Run: headless pygame with SDL's dummy video driver; simulated clock (each Clock.tick advances the game by its frame time, no real sleeping); random seed 0; keys injected as events and as key.get_pressed() state; mouse plan: one left click at the window centre at the start of phase 2, then a move to the lower-right quarter at the start of phase 3.
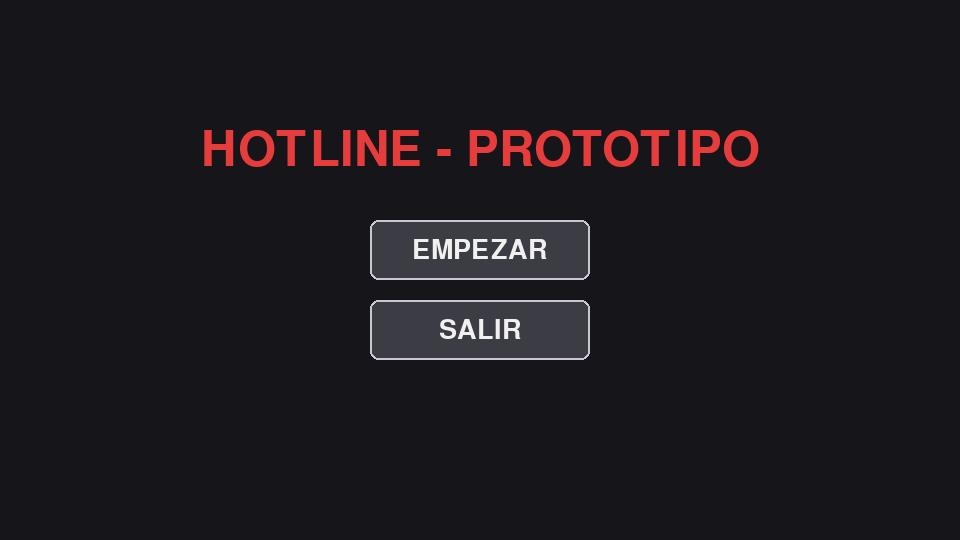
Frame 1 of 4 · flips 1–60 · no input
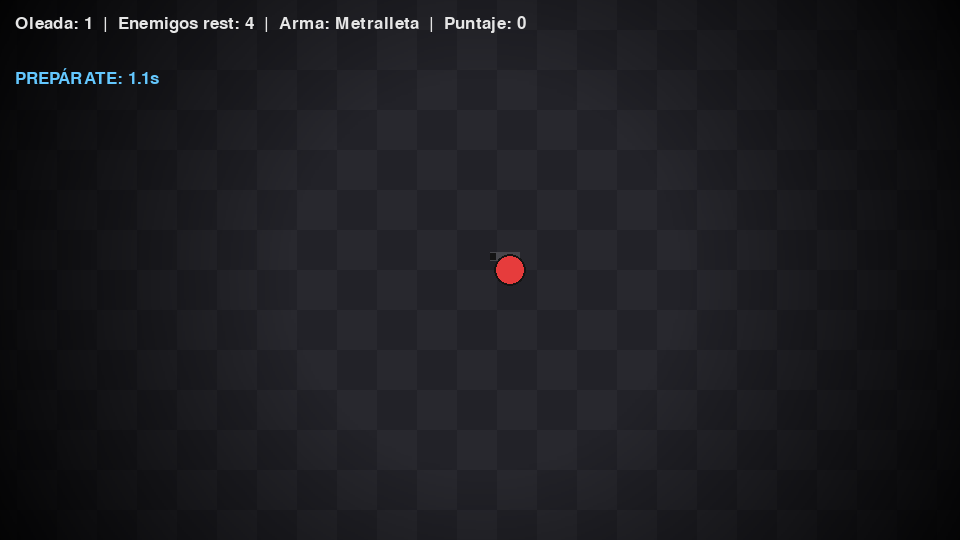
Frame 2 of 4 · flips 61–180 · clicked the window centre · tapped SPACE, RETURN · held RIGHT (→), D
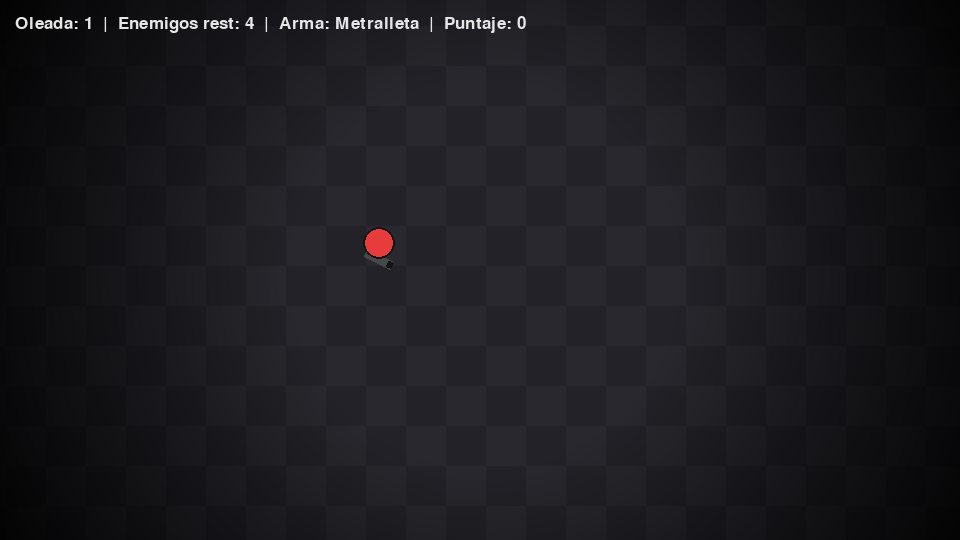
Frame 3 of 4 · flips 181–300 · moved the mouse to the lower-right quarter · held DOWN (↓), S
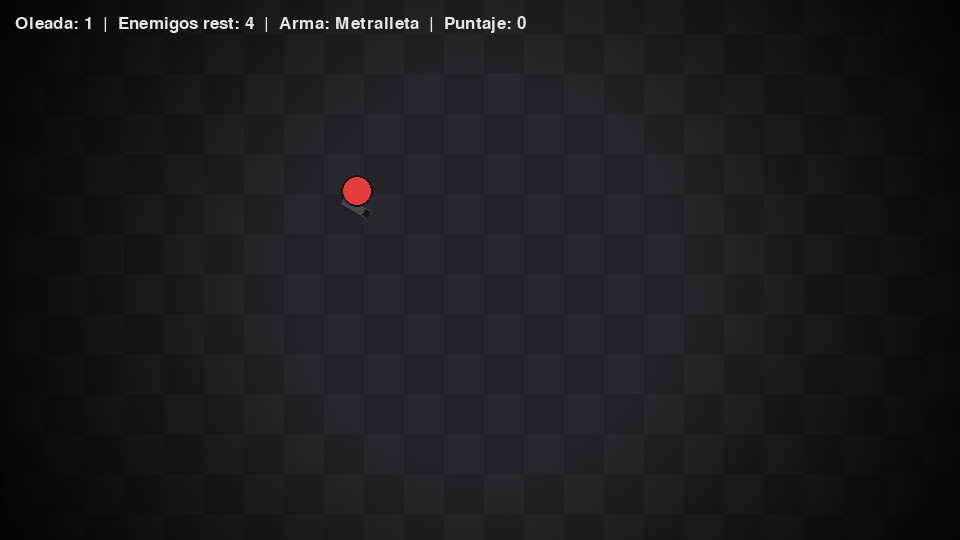
Frame 4 of 4 · flips 301–420 · held LEFT (←), A, UP (↑), W

The pygame program that drew these frames:

import pygame
import math
import random

pygame.init()

ANCHO, ALTO = 960, 540
pantalla = pygame.display.set_mode((ANCHO, ALTO))
pygame.display.set_caption("Hotline - prototipo")
reloj = pygame.time.Clock()
fuente_grande = pygame.font.SysFont(None, 72)
fuente_media = pygame.font.SysFont(None, 40)
fuente_chica = pygame.font.SysFont(None, 26)

CENTRO_PANTALLA = pygame.Vector2(ANCHO / 2, ALTO / 2)

# =========================================================
# CONFIG GENERAL
# =========================================================
TIEMPO_GRACIA_INICIAL = 3.0   # segundos

jugador_radio = 16
VELOCIDAD = 280
TILE = 40
COLOR_TILE_A = (40, 40, 46)
COLOR_TILE_B = (34, 34, 40)
COLOR_JUGADOR = (230, 60, 60)
DISTANCIA_SPAWN = 550
BALA_TAMANO = 8
BALA_ALCANCE = 750

# --- Dash ---
DASH_MAX_CARGAS = 3
DASH_VELOCIDAD = 780
DASH_DURACION = 0.15
DASH_RECARGA_TIEMPO = 3.0
RALENTIZADO_DURACION = 2.0
RALENTIZADO_MULT = 0.45

# --- Armas ---
ARMAS = ["Metralleta", "Escopeta", "Bazuca"]
METRALLETA_COOLDOWN = 0.15
METRALLETA_BALAS_RECARGA = 5
METRALLETA_TIEMPO_RECARGA = 2.0
ESCOPETA_COOLDOWN = 0.8
ESCOPETA_PERDIGONES = 4
ESCOPETA_SPREAD_GRADOS = 28
ESCOPETA_VIDA_BALA = 1.0
BAZUCA_COOLDOWN = 1.4
BAZUCA_DANO_AREA = 5
BAZUCA_RADIO_EXPLOSION = 80

LARGO_ARMA = 30
ANCHO_ARMA = 9
DIST_ADELANTE = 6
DIST_COSTADO = 14
COLOR_ARMA = (70, 70, 75)
COLOR_CANO = (20, 20, 20)

# --- Enemigos ---
TIPOS_ENEMIGOS = {
    "normal":   {"vida": 1,  "color": (150, 150, 150), "velocidad": 130, "radio": 15, "puntos": 10},
    "perro":    {"vida": 2,  "color": (225, 210, 60),  "velocidad": 300, "radio": 13, "puntos": 15},
    "tirador":  {"vida": 1,  "color": (70, 190, 100),  "velocidad": 95,  "radio": 15, "puntos": 20},
    "tanque":   {"vida": 4,  "color": (150, 80, 200),  "velocidad": 85,  "radio": 20, "puntos": 30},
    "kamikaze": {"vida": 1,  "color": (150, 150, 150), "velocidad": 190, "radio": 15, "puntos": 25},
    "auto":     {"vida": 10, "color": (60, 90, 220),   "velocidad": 200, "radio": 26, "puntos": 100},
}
UMBRAL_KAMIKAZE = 130
FUSIBLE_KAMIKAZE = 0.6
RADIO_EXPLOSION_KAMIKAZE = 95
COLOR_KAMIKAZE_ARMADO = (255, 90, 40)
GIRO_AUTO = 2.2
TIRADOR_DIST_IDEAL_MIN = 250
TIRADOR_DIST_IDEAL_MAX = 320
TIRADOR_COOLDOWN = 1.6
TIRADOR_BALA_VELOCIDAD = 380
COLOR_BALA_ENEMIGA = (120, 230, 150)
PROB_ESCUDO_DROP = 0.06
COLOR_ESCUDO = (90, 200, 230)

# --- Cámara ---
LEAN_MOUSE = 0.35
SUAVIZADO_CAMARA = 8.0

# =========================================================
# VIÑETA (se calcula una sola vez)
# =========================================================
VIN_W, VIN_H = 120, 68
vignette_chica = pygame.Surface((VIN_W, VIN_H), pygame.SRCALPHA)
cx, cy = VIN_W / 2, VIN_H / 2
dist_max = math.hypot(cx, cy)
for vx in range(VIN_W):
    for vy in range(VIN_H):
        d = math.hypot(vx - cx, vy - cy) / dist_max
        alpha = max(0, min(235, int((d - 0.35) / 0.65 * 235)))
        vignette_chica.set_at((vx, vy), (0, 0, 0, alpha))
vignette = pygame.transform.smoothscale(vignette_chica, (ANCHO, ALTO))


def mundo_a_pantalla(punto_mundo):
    return punto_mundo - camara_pos + CENTRO_PANTALLA


# =========================================================
# ESTADO DEL JUEGO (se reinicia con reset_juego)
# =========================================================
estado_juego = "menu"  # "menu" | "jugando" | "muerto"


def generar_oleada(n):
    lista = ["normal"] * (3 + n)
    if n >= 2:
        lista += ["perro"] * (1 + n // 2)
    if n >= 3:
        lista += ["tirador"] * (1 + n // 3)
    if n >= 4:
        lista += ["tanque"] * (1 + n // 4)
    if n >= 5:
        lista += ["kamikaze"] * (1 + n // 3)
    if n % 15 == 0 and n > 0:
        lista.append("auto")
    random.shuffle(lista)
    return lista


def reset_juego():
    global jugador_pos, jugador_vivo, jugador_escudo, jugador_invulnerable, camara_pos
    global enemigos, balas, balas_enemigos, particulas, explosiones, escudos
    global arma_actual, balas_disparadas_metralleta, recargando, tiempo_recarga_restante, angulo_recarga_extra
    global tiempo_desde_disparo
    global dash_cargas, dash_recarga_progreso, dash_tiempo_restante, dash_direccion, ralentizado_restante
    global oleada, cola_oleada, temporizador_spawn, puntaje
    global tiempo_gracia

    jugador_pos = pygame.Vector2(0, 0)
    jugador_vivo = True
    jugador_escudo = False
    jugador_invulnerable = TIEMPO_GRACIA_INICIAL
    camara_pos = pygame.Vector2(0, 0)

    enemigos = []
    balas = []
    balas_enemigos = []
    particulas = []
    explosiones = []
    escudos = []

    arma_actual = 0
    balas_disparadas_metralleta = 0
    recargando = False
    tiempo_recarga_restante = 0.0
    angulo_recarga_extra = 0.0
    tiempo_desde_disparo = 999.0

    dash_cargas = DASH_MAX_CARGAS
    dash_recarga_progreso = 0.0
    dash_tiempo_restante = 0.0
    dash_direccion = pygame.Vector2(1, 0)
    ralentizado_restante = 0.0

    oleada = 1
    cola_oleada = generar_oleada(oleada)
    temporizador_spawn = 0.0
    puntaje = 0
    tiempo_gracia = TIEMPO_GRACIA_INICIAL


reset_juego()


# =========================================================
# FUNCIONES AUXILIARES
# =========================================================
def golpear_jugador():
    global jugador_escudo, jugador_vivo, estado_juego, jugador_invulnerable
    if jugador_invulnerable > 0:
        return
    if jugador_escudo:
        jugador_escudo = False
        jugador_invulnerable = 0.5
    else:
        jugador_vivo = False
        estado_juego = "muerto"


def crear_particulas_pop(pos, color):
    for _ in range(10):
        ang = random.uniform(0, math.tau)
        vel = pygame.Vector2(math.cos(ang), math.sin(ang)) * random.uniform(60, 220)
        particulas.append({"pos": pygame.Vector2(pos), "vel": vel, "vida": 0.4, "vida_max": 0.4, "color": color})


def crear_explosion(pos, radio, color=(255, 120, 40)):
    explosiones.append({"pos": pygame.Vector2(pos), "radio": radio, "vida": 1.0, "vida_max": 1.0, "color": color})


def matar_enemigo(e):
    global puntaje
    if e in enemigos:
        enemigos.remove(e)
    puntaje += TIPOS_ENEMIGOS[e["tipo"]]["puntos"]
    crear_particulas_pop(e["pos"], e["color"])
    if random.random() < PROB_ESCUDO_DROP:
        escudos.append({"pos": pygame.Vector2(e["pos"])})


def crear_enemigo(tipo):
    base = TIPOS_ENEMIGOS[tipo]
    ang = random.uniform(0, math.tau)
    pos_spawn = jugador_pos + pygame.Vector2(math.cos(ang), math.sin(ang)) * DISTANCIA_SPAWN
    e = {
        "pos": pos_spawn, "tipo": tipo, "vida": base["vida"], "radio": base["radio"],
        "color": base["color"], "velocidad": base["velocidad"],
    }
    if tipo == "kamikaze":
        e["estado"] = "acercandose"
        e["fusible"] = 0.0
    if tipo == "tirador":
        e["cooldown_disparo"] = random.uniform(0.3, 1.0)
    if tipo == "auto":
        dir0 = jugador_pos - pos_spawn
        e["direccion_actual"] = dir0.normalize() if dir0.length_squared() > 0 else pygame.Vector2(1, 0)
    enemigos.append(e)


def rect_boton(cx, cy, w, h):
    return pygame.Rect(cx - w / 2, cy - h / 2, w, h)


BOTON_EMPEZAR = rect_boton(ANCHO / 2, ALTO / 2 - 20, 220, 60)
BOTON_SALIR = rect_boton(ANCHO / 2, ALTO / 2 + 60, 220, 60)
BOTON_REINICIAR = rect_boton(ANCHO / 2, ALTO / 2 + 70, 240, 60)


def dibujar_boton(rect, texto, hover):
    color_fondo = (90, 90, 100) if hover else (60, 60, 68)
    pygame.draw.rect(pantalla, color_fondo, rect, border_radius=8)
    pygame.draw.rect(pantalla, (200, 200, 210), rect, width=2, border_radius=8)
    superficie_texto = fuente_media.render(texto, True, (240, 240, 240))
    pantalla.blit(superficie_texto, superficie_texto.get_rect(center=rect.center))


# =========================================================
# LOOP PRINCIPAL
# =========================================================
corriendo = True
while corriendo:
    dt = reloj.tick(60) / 1000
    mouse_screen = pygame.Vector2(pygame.mouse.get_pos())

    disparar = False
    click_menu = None
    for evento in pygame.event.get():
        if evento.type == pygame.QUIT:
            corriendo = False
        elif evento.type == pygame.MOUSEBUTTONDOWN and evento.button == 1:
            if estado_juego == "jugando":
                disparar = True
            else:
                click_menu = mouse_screen
        elif evento.type == pygame.KEYDOWN and estado_juego == "jugando":
            if evento.key == pygame.K_SPACE:
                if dash_cargas > 0:
                    dash_cargas -= 1
                    dash_tiempo_restante = DASH_DURACION
                elif ralentizado_restante <= 0:
                    ralentizado_restante = RALENTIZADO_DURACION
            elif evento.key == pygame.K_1:
                arma_actual = 0
            elif evento.key == pygame.K_2:
                arma_actual = 1
            elif evento.key == pygame.K_3:
                arma_actual = 2

    # ---------------- MENÚ ----------------
    if estado_juego == "menu":
        pantalla.fill((22, 22, 26))
        titulo = fuente_grande.render("HOTLINE - PROTOTIPO", True, (230, 60, 60))
        pantalla.blit(titulo, titulo.get_rect(center=(ANCHO / 2, ALTO / 2 - 120)))
        dibujar_boton(BOTON_EMPEZAR, "EMPEZAR", BOTON_EMPEZAR.collidepoint(mouse_screen))
        dibujar_boton(BOTON_SALIR, "SALIR", BOTON_SALIR.collidepoint(mouse_screen))
        if click_menu:
            if BOTON_EMPEZAR.collidepoint(click_menu):
                reset_juego()
                estado_juego = "jugando"
            elif BOTON_SALIR.collidepoint(click_menu):
                corriendo = False
        pygame.display.flip()
        continue

    # ---------------- MUERTO ----------------
    if estado_juego == "muerto":
        pantalla.fill((22, 22, 26))
        texto = fuente_grande.render("MORISTE", True, (230, 60, 60))
        pantalla.blit(texto, texto.get_rect(center=(ANCHO / 2, ALTO / 2 - 60)))
        texto_p = fuente_media.render(f"Puntaje: {puntaje}", True, (230, 230, 230))
        pantalla.blit(texto_p, texto_p.get_rect(center=(ANCHO / 2, ALTO / 2)))
        dibujar_boton(BOTON_REINICIAR, "REINICIAR", BOTON_REINICIAR.collidepoint(mouse_screen))
        if click_menu and BOTON_REINICIAR.collidepoint(click_menu):
            reset_juego()
            estado_juego = "jugando"
        pygame.display.flip()
        continue

    # ================= JUGANDO =================
    tiempo_desde_disparo += dt

    if tiempo_gracia > 0:
        tiempo_gracia -= dt

    # --- Movimiento / dash / ralentizado ---
    teclas = pygame.key.get_pressed()
    direccion = pygame.Vector2(0, 0)
    if teclas[pygame.K_w]:
        direccion.y -= 1
    if teclas[pygame.K_s]:
        direccion.y += 1
    if teclas[pygame.K_a]:
        direccion.x -= 1
    if teclas[pygame.K_d]:
        direccion.x += 1
    if direccion.length_squared() > 0:
        direccion = direccion.normalize()
        dash_direccion = direccion

    if dash_tiempo_restante > 0:
        jugador_pos += dash_direccion * DASH_VELOCIDAD * dt
        dash_tiempo_restante -= dt
    else:
        mult = 1.0
        if ralentizado_restante > 0:
            mult = RALENTIZADO_MULT
            ralentizado_restante -= dt
        jugador_pos += direccion * VELOCIDAD * mult * dt

    if dash_cargas < DASH_MAX_CARGAS:
        dash_recarga_progreso += dt
        if dash_recarga_progreso >= DASH_RECARGA_TIEMPO:
            dash_recarga_progreso = 0.0
            dash_cargas += 1

    if jugador_invulnerable > 0:
        jugador_invulnerable -= dt

    # --- Cámara ---
    offset_mouse = mouse_screen - CENTRO_PANTALLA
    objetivo_camara = jugador_pos + offset_mouse * LEAN_MOUSE
    camara_pos += (objetivo_camara - camara_pos) * min(SUAVIZADO_CAMARA * dt, 1)

    jugador_pantalla = mundo_a_pantalla(jugador_pos)
    hacia_mouse = mouse_screen - jugador_pantalla
    angulo = math.atan2(hacia_mouse.y, hacia_mouse.x)
    aim_dir = pygame.Vector2(math.cos(angulo), math.sin(angulo))
    perpendicular = pygame.Vector2(-aim_dir.y, aim_dir.x)
    offset_arma = aim_dir * DIST_ADELANTE + perpendicular * DIST_COSTADO
    centro_arma_mundo = jugador_pos + offset_arma
    centro_arma_pantalla = mundo_a_pantalla(centro_arma_mundo)

    # --- Recarga metralleta ---
    if recargando:
        angulo_recarga_extra += 720 * dt
        tiempo_recarga_restante -= dt
        if tiempo_recarga_restante <= 0:
            recargando = False
            angulo_recarga_extra = 0.0

    # --- Disparo ---
    if disparar and not recargando:
        punta_mundo = centro_arma_mundo + aim_dir * (LARGO_ARMA / 2)
        if arma_actual == 0 and tiempo_desde_disparo >= METRALLETA_COOLDOWN:
            balas.append({"pos": pygame.Vector2(punta_mundo), "vel": aim_dir * 640,
                          "origen": pygame.Vector2(punta_mundo), "tipo": "normal", "dano": 1})
            tiempo_desde_disparo = 0
            balas_disparadas_metralleta += 1
            if balas_disparadas_metralleta >= METRALLETA_BALAS_RECARGA:
                balas_disparadas_metralleta = 0
                recargando = True
                tiempo_recarga_restante = METRALLETA_TIEMPO_RECARGA
        elif arma_actual == 1 and tiempo_desde_disparo >= ESCOPETA_COOLDOWN:
            for i in range(ESCOPETA_PERDIGONES):
                offset_grados = random.uniform(-ESCOPETA_SPREAD_GRADOS / 2, ESCOPETA_SPREAD_GRADOS / 2)
                ang2 = angulo + math.radians(offset_grados)
                dir2 = pygame.Vector2(math.cos(ang2), math.sin(ang2))
                balas.append({"pos": pygame.Vector2(punta_mundo), "vel": dir2 * 560,
                              "origen": pygame.Vector2(punta_mundo), "tipo": "escopeta",
                              "dano": 1, "vida_restante": ESCOPETA_VIDA_BALA})
            tiempo_desde_disparo = 0
        elif arma_actual == 2 and tiempo_desde_disparo >= BAZUCA_COOLDOWN:
            balas.append({"pos": pygame.Vector2(punta_mundo), "vel": aim_dir * 480,
                          "origen": pygame.Vector2(punta_mundo), "tipo": "bazuca", "dano": BAZUCA_DANO_AREA})
            tiempo_desde_disparo = 0

    # --- Actualizar balas del jugador ---
    for bala in balas[:]:
        bala["pos"] += bala["vel"] * dt
        if bala["tipo"] == "escopeta":
            bala["vida_restante"] -= dt
            expiro = bala["vida_restante"] <= 0
        else:
            expiro = (bala["pos"] - bala["origen"]).length() > BALA_ALCANCE

        impacto = False
        for enemigo in enemigos:
            if (bala["pos"] - enemigo["pos"]).length() < (BALA_TAMANO / 2 + enemigo["radio"]):
                if bala["tipo"] == "bazuca":
                    crear_explosion(bala["pos"], BAZUCA_RADIO_EXPLOSION)
                    for e2 in enemigos:
                        if (e2["pos"] - bala["pos"]).length() <= BAZUCA_RADIO_EXPLOSION:
                            e2["vida"] -= BAZUCA_DANO_AREA
                else:
                    enemigo["vida"] -= bala["dano"]
                impacto = True
                break

        if impacto or expiro:
            balas.remove(bala)

    # --- Limpiar enemigos muertos por daño ---
    for e in enemigos[:]:
        if e["vida"] <= 0:
            matar_enemigo(e)

    # --- Comportamiento de enemigos ---
    for e in enemigos[:]:
        tipo = e["tipo"]
        if tipo in ("normal", "perro", "tanque"):
            hacia = jugador_pos - e["pos"]
            if hacia.length_squared() > 0:
                hacia = hacia.normalize()
            e["pos"] += hacia * e["velocidad"] * dt

        elif tipo == "tirador":
            hacia = jugador_pos - e["pos"]
            dist = hacia.length()
            if dist > 0:
                hacia_n = hacia.normalize()
            else:
                hacia_n = pygame.Vector2(0, 0)
            if dist > TIRADOR_DIST_IDEAL_MAX:
                e["pos"] += hacia_n * e["velocidad"] * dt
            elif dist < TIRADOR_DIST_IDEAL_MIN:
                e["pos"] -= hacia_n * e["velocidad"] * dt
            e["cooldown_disparo"] -= dt
            if e["cooldown_disparo"] <= 0 and dist > 0:
                balas_enemigos.append({"pos": pygame.Vector2(e["pos"]), "vel": hacia_n * TIRADOR_BALA_VELOCIDAD,
                                       "origen": pygame.Vector2(e["pos"])})
                e["cooldown_disparo"] = TIRADOR_COOLDOWN

        elif tipo == "kamikaze":
            dist = (jugador_pos - e["pos"]).length()
            if e["estado"] == "acercandose":
                if dist <= UMBRAL_KAMIKAZE:
                    e["estado"] = "explotando"
                    e["fusible"] = FUSIBLE_KAMIKAZE
                    e["color"] = COLOR_KAMIKAZE_ARMADO
                hacia = jugador_pos - e["pos"]
                if hacia.length_squared() > 0:
                    e["pos"] += hacia.normalize() * e["velocidad"] * dt
            else:
                e["fusible"] -= dt
                if e["fusible"] <= 0:
                    crear_explosion(e["pos"], RADIO_EXPLOSION_KAMIKAZE, COLOR_KAMIKAZE_ARMADO)
                    if (jugador_pos - e["pos"]).length() <= RADIO_EXPLOSION_KAMIKAZE:
                        golpear_jugador()
                    matar_enemigo(e)

        elif tipo == "auto":
            deseada = jugador_pos - e["pos"]
            if deseada.length_squared() > 0:
                deseada = deseada.normalize()
            e["direccion_actual"] = e["direccion_actual"] + deseada * GIRO_AUTO * dt
            if e["direccion_actual"].length_squared() > 0:
                e["direccion_actual"] = e["direccion_actual"].normalize()
            e["pos"] += e["direccion_actual"] * e["velocidad"] * dt

    # --- Balas enemigas ---
    for be in balas_enemigos[:]:
        be["pos"] += be["vel"] * dt
        if (be["pos"] - be["origen"]).length() > BALA_ALCANCE:
            balas_enemigos.remove(be)
            continue
        if (be["pos"] - jugador_pos).length() < (BALA_TAMANO / 2 + jugador_radio):
            golpear_jugador()
            balas_enemigos.remove(be)

    # --- Contacto directo enemigo-jugador ---
    for e in enemigos:
        if (e["pos"] - jugador_pos).length() < (e["radio"] + jugador_radio):
            golpear_jugador()
            break

    # --- Escudos en el piso ---
    for esc in escudos[:]:
        if (esc["pos"] - jugador_pos).length() < (jugador_radio + 10) and not jugador_escudo:
            jugador_escudo = True
            escudos.remove(esc)

    # --- Partículas y explosiones ---
    for p in particulas[:]:
        p["pos"] += p["vel"] * dt
        p["vida"] -= dt
        if p["vida"] <= 0:
            particulas.remove(p)
    for ex in explosiones[:]:
        ex["vida"] -= dt
        if ex["vida"] <= 0:
            explosiones.remove(ex)

    # --- Oleadas ---
    if jugador_vivo:
        if tiempo_gracia <= 0:
            if cola_oleada:
                temporizador_spawn += dt
                if temporizador_spawn >= 2.0:
                    temporizador_spawn = 0.0
                    crear_enemigo(cola_oleada.pop())
            elif not enemigos:
                oleada += 1
                cola_oleada = generar_oleada(oleada)
                temporizador_spawn = 0.0

    # ============ DIBUJADO ============
    pantalla.fill(COLOR_TILE_A)

    inicio_x = int((camara_pos.x - ANCHO / 2) // TILE) - 1
    fin_x = int((camara_pos.x + ANCHO / 2) // TILE) + 1
    inicio_y = int((camara_pos.y - ALTO / 2) // TILE) - 1
    fin_y = int((camara_pos.y + ALTO / 2) // TILE) + 1
    for gx in range(inicio_x, fin_x + 1):
        for gy in range(inicio_y, fin_y + 1):
            rp = mundo_a_pantalla(pygame.Vector2(gx * TILE, gy * TILE))
            color = COLOR_TILE_A if (gx + gy) % 2 == 0 else COLOR_TILE_B
            pygame.draw.rect(pantalla, color, (rp.x, rp.y, TILE, TILE))

    for esc in escudos:
        ep = mundo_a_pantalla(esc["pos"])
        pygame.draw.rect(pantalla, COLOR_ESCUDO, (ep.x - 6, ep.y - 6, 12, 12), border_radius=2)

    for ex in explosiones:
        alpha = max(0, int(180 * (ex["vida"] / ex["vida_max"])))
        s = pygame.Surface((ex["radio"] * 2, ex["radio"] * 2), pygame.SRCALPHA)
        pygame.draw.circle(s, (*ex["color"], alpha), (ex["radio"], ex["radio"]), ex["radio"])
        pp = mundo_a_pantalla(ex["pos"])
        pantalla.blit(s, (pp.x - ex["radio"], pp.y - ex["radio"]))

    for p in particulas:
        pp = mundo_a_pantalla(p["pos"])
        pygame.draw.circle(pantalla, p["color"], (int(pp.x), int(pp.y)), 3)

    for be in balas_enemigos:
        bp = mundo_a_pantalla(be["pos"])
        pygame.draw.circle(pantalla, COLOR_BALA_ENEMIGA, (int(bp.x), int(bp.y)), BALA_TAMANO // 2)

    for e in enemigos:
        ep = mundo_a_pantalla(e["pos"])
        pygame.draw.circle(pantalla, e["color"], (int(ep.x), int(ep.y)), e["radio"])
        pygame.draw.circle(pantalla, (20, 20, 20), (int(ep.x), int(ep.y)), e["radio"], width=2)

    for b in balas:
        bp = mundo_a_pantalla(b["pos"])
        color_b = (255, 200, 50) if b["tipo"] == "bazuca" else (255, 230, 100)
        radio_b = 6 if b["tipo"] == "bazuca" else BALA_TAMANO // 2
        pygame.draw.circle(pantalla, color_b, (int(bp.x), int(bp.y)), radio_b)

    # --- Dibujar arma ---
    m_surf = pygame.Surface((LARGO_ARMA, ANCHO_ARMA), pygame.SRCALPHA)
    m_surf.fill(COLOR_ARMA)
    pygame.draw.rect(m_surf, COLOR_CANO, (LARGO_ARMA - 6, 1, 6, ANCHO_ARMA - 2))
    rot_deg = -math.degrees(angulo + math.radians(angulo_recarga_extra))
    rot_surf = pygame.transform.rotate(m_surf, rot_deg)
    rot_rect = rot_surf.get_rect(center=centro_arma_pantalla)
    pantalla.blit(rot_surf, rot_rect.topleft)

    # --- Dibujar jugador ---
    if jugador_vivo:
        # Parpadeo suave si es invulnerable
        if jugador_invulnerable <= 0 or int(jugador_invulnerable * 10) % 2 == 0:
            pygame.draw.circle(pantalla, COLOR_JUGADOR, (int(jugador_pantalla.x), int(jugador_pantalla.y)), jugador_radio)
            pygame.draw.circle(pantalla, (20, 20, 20), (int(jugador_pantalla.x), int(jugador_pantalla.y)), jugador_radio, width=2)
            if jugador_escudo:
                pygame.draw.circle(pantalla, COLOR_ESCUDO, (int(jugador_pantalla.x), int(jugador_pantalla.y)), jugador_radio + 4, width=2)

    # --- Viñeta de bordes ---
    pantalla.blit(vignette, (0, 0))

    # --- HUD ---
    texto_hud = fuente_chica.render(
        f"Oleada: {oleada}  |  Enemigos rest: {len(cola_oleada) + len(enemigos)}  |  Arma: {ARMAS[arma_actual]}  |  Puntaje: {puntaje}",
        True, (230, 230, 230)
    )
    pantalla.blit(texto_hud, (15, 15))

    # Indicador de recarga
    if recargando:
        txt_rec = fuente_chica.render("¡RECARGANDO!", True, (255, 80, 80))
        pantalla.blit(txt_rec, (15, 42))

    # Indicador de tiempo de gracia
    if tiempo_gracia > 0:
        txt_gracia = fuente_chica.render(f"PREPÁRATE: {tiempo_gracia:.1f}s", True, (100, 200, 255))
        pantalla.blit(txt_gracia, (15, 68))

    pygame.display.flip()

pygame.quit()
